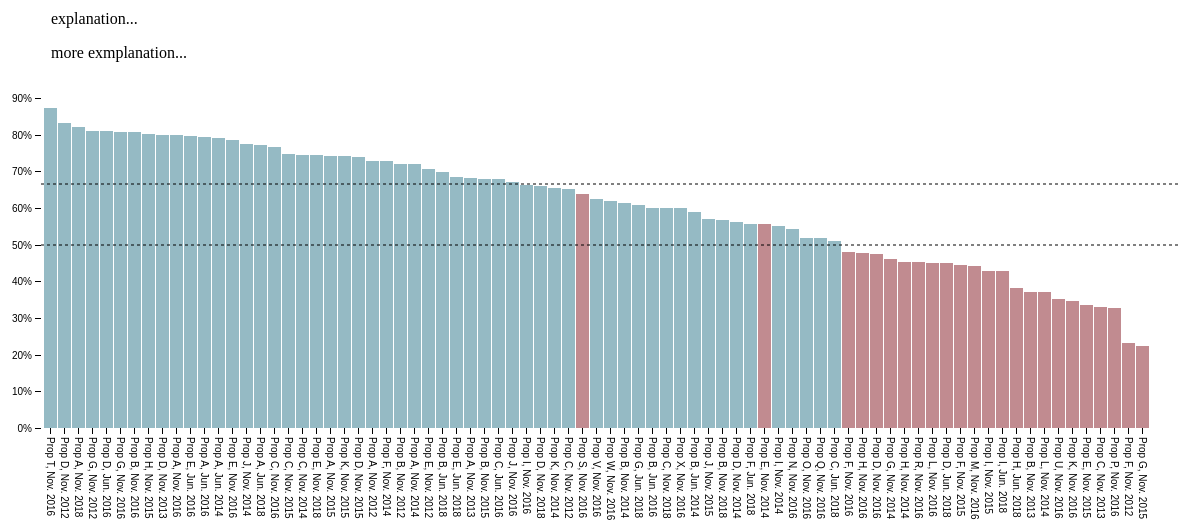
D3 v4 page, settled after 480 driven frames (8 s of simulated time); the page loaded 1 data file(s).



var svg = d3.select("#svg-1"),
    margin = {top: 20, right: 20, bottom: 150, left: 40},
    width = +svg.attr("width") - margin.left - margin.right,
    height = +svg.attr("height") - margin.top - margin.bottom,
    g = svg.append("g").attr("transform", "translate(" + margin.left + "," + margin.top + ")");

    var svg2 = d3.select("#svg-2"),
        width = +svg2.attr("width") - margin.left - margin.right,
        height = +svg2.attr("height") - margin.top - margin.bottom,
        g2 = svg2.append("g").attr("transform", "translate(" + margin.left + "," + margin.top + ")");

var x = d3.scaleBand()
    .rangeRound([0, width])
    .paddingInner(0.05)
    .align(0.1);

var y = d3.scaleLinear()
    .rangeRound([height, 0]);

d3.csv("20181111_sf_measures_yes.csv", function(error, data) {
  if (error) throw error;
  buildChart(g2, data)
});

function buildChart(el, data) {
  data.sort(function(a, b) { return b.pct_yes - a.pct_yes; });
  x.domain(data.map(function(d) { return measureLabel(d); }));
  y.domain([0, d3.max(data, function(d) { return +d.pct_yes; })]).nice();

  var rect = el.append("g")
  .selectAll("rect")
    .data(data)
    .enter()
    .append("rect")
    .attr("fill", function(d) { return d.passed == "1" ? "#95bac4" :"#c18b90"; })
    .attr("x", function(d) { return x(measureLabel(d)); })
    .attr("y", function(d) { return y(d.pct_yes); })
    .attr("height", function(d) { return height - y(d.pct_yes); })
    .attr("width", x.bandwidth());
    rect.append("svg:title").text(function(d, i) {
        return measureLabel(d) + ": " + d.short_description;
    });

  el.append("g")
      .attr("class", "axis")
      .attr("transform", "translate(0," + height + ")")
      .call(d3.axisBottom(x))
      // vertical axis labels
      .selectAll("text")
      .attr("y", 0)
      .attr("x", 9)
      .attr("dy", ".35em")
      .attr("text-anchor", "start")
      .attr("transform", "rotate(90)");

  el.append("g")
      .attr("class", "axis")
      .call(d3.axisLeft(y).ticks(null, ".0%"))
    .append("text")
      .attr("x", 2)
      .attr("y", y(y.ticks().pop()) + 0.5)
      .attr("dy", "0.32em")
      .attr("fill", "#000")
      .attr("font-weight", "bold")
      .attr("text-anchor", "start")

  el.append("line")
    .attr("x1", 0)
    .attr("y1", y(0.5))
    .attr("x2", width)
    .attr("y2", y(0.5))
    .attr("stroke", "black")
    .style("stroke-dasharray", ("3, 3"))
    .attr("stroke-width", 1);

  el.append("line")
    .attr("x1", 0)
    .attr("y1", y(0.666667))
    .attr("x2", width)
    .attr("y2", y(0.666667))
    .attr("stroke", "black")
    .style("stroke-dasharray", ("3, 3"))
    .attr("stroke-width", 1);
}

function measureLabel(d) {
  return ["Prop ", d.measure, ", ", formatDate(d.date)].join("")
}

function formatDate(d) {
  var yr = d.substring(0, 4)
  var mo = d.substring(4, 6)
  if (mo == "06") {
      mo = "Jun."
  } else if (mo == "11") {
      mo = "Nov."
  }
  return [mo, yr].join(" ")
}



### data: 20181111_sf_measures_yes.csv
, date, contest_type, votes, turnout, registration, yes, no, district, measure, short_description, long_description, binding, path, passed, pct_yes
24, 20181106, local-measure, 257762, 273520, 500516, 211720, 46042, NA, A, Embarcadero Seawall Earthquake Safety Bo…, To protect the waterfront, BART and Muni…, NA, supervisors, 1, 0.8214
25, 20181106, local-measure, 240867, 273520, 500516, 136592, 104275, NA, B, City Privacy Guidelines, Shall the City amend the Charter to incl…, NA, supervisors, 1, 0.5671
26, 20181106, local-measure, 259505, 273520, 500516, 155754, 103751, NA, C, Additional Business Taxes to Fund Homele…, Shall the City impose additional busines…, NA, petition, 1, 0.6002
27, 20181106, local-measure, 255846, 273520, 500516, 168565, 87281, NA, D, Additional Tax on Cannabis Businesses; E…, Shall the City impose new cannabis busin…, NA, supervisors, 1, 0.6589
28, 20181106, local-measure, 254383, 273520, 500516, 189334, 65049, NA, E, Partial Allocation of Hotel Tax for Arts…, Shall the City annually distribute up to…, NA, supervisors, 1, 0.7443
44, 20180605, local-measure, 235210, 253583, 481991, 181638, 53572, NA, A, Public Utilities Revenue Bonds, Shall the City authorize the San Francis…, 1, supervisors, 1, 0.7722
45, 20180605, local-measure, 229784, 253583, 481991, 160214, 69570, NA, B, Prohibiting Appointed Commissioners from…, Shall the City require appointed members…, 1, supervisors, 1, 0.6972
46, 20180605, local-measure, 236284, 253583, 481991, 120199, 116085, NA, C, Additional Tax on Commercial Rents Mostl…, Shall the City impose a new gross receip…, 1, petition, 1, 0.5087
47, 20180605, local-measure, 235357, 253583, 481991, 105746, 129611, NA, D, Additional Tax on Commercial Rents Mostl…, Shall the City impose a new gross receip…, 1, supervisors, 0, 0.4493
48, 20180605, local-measure, 241037, 253583, 481991, 164844, 76193, NA, E, Prohibiting Tobacco Retailers from Selli…, Shall the City ordinance prohibiting the…, 1, petition, 1, 0.6839
49, 20180605, local-measure, 238964, 253583, 481991, 133190, 105774, NA, F, City-Funded Legal Representation for Res…, Shall the City establish, fund and run a…, 1, petition, 1, 0.5574
50, 20180605, local-measure, 238133, 253583, 481991, 144686, 93447, NA, G, Parcel Tax for San Francisco Unified Sch…, Shall the City collect an annual tax of …, 1, petition, 1, 0.6076
51, 20180605, local-measure, 237331, 253583, 481991, 90334, 146997, NA, H, Policy for the Use of Tasers by San Fran…, Shall the City set a policy for when pol…, 0, petition, 0, 0.3806
52, 20180605, local-measure, 228779, 253583, 481991, 97863, 130916, NA, I, Relocation of Professional Sports Teams, Shall the City adopt a policy not to enc…, 0, petition, 0, 0.4278
85, 20161108, local-measure, 362658, 414528, 513573, 289351, 73307, NA, A, School Bonds, To repair and rehabilitate San Francisco…, 1, board of education, 1, 0.7979
86, 20161108, local-measure, 361664, 414528, 513573, 291565, 70099, NA, B, City College Parcel Tax, To continue providing City College of Sa…, 1, community college board, 1, 0.8062
87, 20161108, local-measure, 352148, 414528, 513573, 270113, 82035, NA, C, Loans to Finance Acquisition and Rehabil…, To Amend 1992 voter approved measure Pro…, 1, supervisors, 1, 0.767
88, 20161108, local-measure, 344011, 414528, 513573, 163642, 180369, NA, D, Vacancy Appointments, Shall the City amend the Charter to requ…, 1, supervisors, 0, 0.4757
89, 20161108, local-measure, 360087, 414528, 513573, 283009, 77078, NA, E, Responsibility for Maintaining Street Tr…, Shall the City amend the Charter to tran…, 1, supervisors, 1, 0.7859
90, 20161108, local-measure, 360604, 414528, 513573, 172744, 187860, NA, F, Youth Voting in Local Elections, Shall the City amend the Charter to allo…, 1, supervisors, 0, 0.479
91, 20161108, local-measure, 348872, 414528, 513573, 281776, 67096, NA, G, Police Oversight, Shall the City amend the Charter to rena…, 1, supervisors, 1, 0.8077
92, 20161108, local-measure, 349921, 414528, 513573, 167114, 182807, NA, H, Public Advocate, Shall the City amend the Charter to crea…, 1, supervisors, 0, 0.4776
93, 20161108, local-measure, 371186, 414528, 513573, 245962, 125224, NA, I, Funding for Seniors and Adults with Disa…, Shall the City amend the Charter to esta…, 1, supervisors, 1, 0.6626
94, 20161108, local-measure, 374703, 414528, 513573, 251699, 123004, NA, J, Funding for Homelessness and Transportat…, Shall the City amend the Charter to crea…, 1, supervisors, 1, 0.6717
95, 20161108, local-measure, 378233, 414528, 513573, 131286, 246947, NA, K, General Sales Tax, Shall the City increase its sales tax by…, 1, supervisors, 0, 0.3471
96, 20161108, local-measure, 355605, 414528, 513573, 159830, 195775, NA, L, MTA Appointments and Budget, Shall the City allow the Mayor to nomina…, 1, supervisors, 0, 0.4495
97, 20161108, local-measure, 352888, 414528, 513573, 155993, 196895, NA, M, Housing and Development Commission, Shall the City amend the Charter to crea…, 1, supervisors, 0, 0.442
98, 20161108, local-measure, 373983, 414528, 513573, 203413, 170570, NA, N, Non-Citizen Voting in School Board Elect…, Shall the City allow a non-citizen resid…, 1, supervisors, 1, 0.5439
99, 20161108, local-measure, 360861, 414528, 513573, 187281, 173580, NA, O, Office Development in Candlestick Point …, Shall the City permanently exempt new of…, 1, petition, 1, 0.519
100, 20161108, local-measure, 360639, 414528, 513573, 117787, 242852, NA, P, Competitive Bidding for Affordable P Hou…, Shall the City be prohibited from procee…, 1, petition, 0, 0.3266
101, 20161108, local-measure, 375548, 414528, 513573, 194410, 181138, NA, Q, Prohibiting Tents of Public Sidewalks, Shall the City prohibit the placement of…, 1, supervisors, 1, 0.5177
102, 20161108, local-measure, 366782, 414528, 513573, 165723, 201059, NA, R, Neighborhood Crime Unit, Shall the City create a Neighborhood Cri…, 1, supervisors, 0, 0.4518
103, 20161108, local-measure, 365868, 414528, 513573, 233099, 132769, NA, S, Allocation of Hotel Tax Funds, Shall the City use the money raised by t…, 1, petition, 0, 0.6371
… [head cut at 6 KiB]